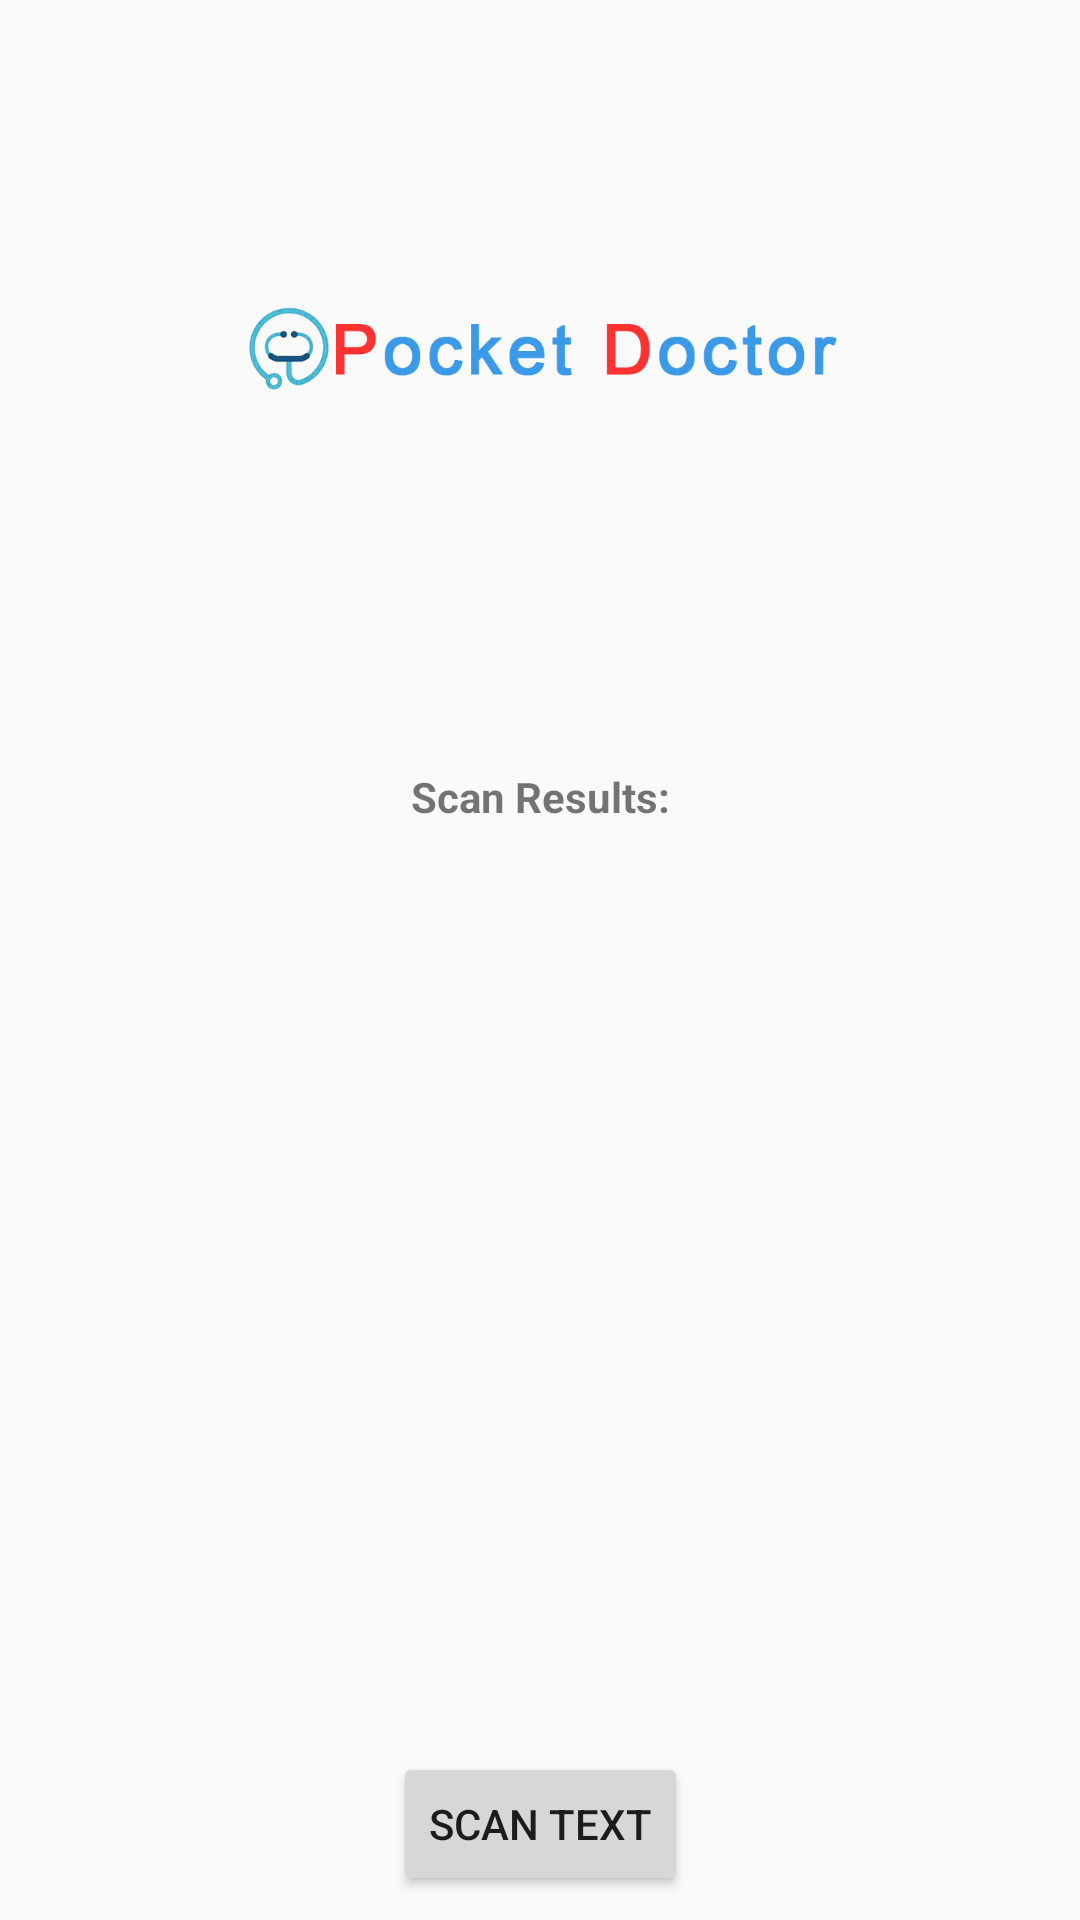

Android layout source for this screen:
<!-- AndroidManifest.xml: application theme AppTheme -->
<!-- res/layout/activity_scan_report.xml -->
<?xml version="1.0" encoding="utf-8"?>
<android.support.constraint.ConstraintLayout
    xmlns:android="http://schemas.android.com/apk/res/android"
    xmlns:app="http://schemas.android.com/apk/res-auto"
    xmlns:tools="http://schemas.android.com/tools"
    android:layout_width="match_parent"
    android:layout_height="match_parent"
    tools:context="com.uwu.cstgroupproject.pocketdoctor.ScanReport">

    <ImageView
        android:id="@+id/imageView"
        android:layout_width="200dp"
        android:layout_height="200dp"
        android:layout_marginTop="16dp"
        app:layout_constraintLeft_toLeftOf="parent"
        app:layout_constraintRight_toRightOf="parent"
        app:layout_constraintTop_toTopOf="parent"
        app:srcCompat="@drawable/logo"
        tools:layout_constraintLeft_creator="1"
        tools:layout_constraintRight_creator="1"/>

    <Button
        android:id="@+id/button"
        android:layout_width="wrap_content"
        android:layout_height="wrap_content"
        android:layout_marginBottom="8dp"
        android:text="Scan Text"
        app:layout_constraintBottom_toBottomOf="parent"
        app:layout_constraintLeft_toLeftOf="parent"
        app:layout_constraintRight_toRightOf="parent"
        tools:layout_constraintLeft_creator="1"
        tools:layout_constraintRight_creator="1"
        />

    <TextView
        android:id="@+id/textView"
        android:layout_width="wrap_content"
        android:layout_height="wrap_content"
        android:layout_marginTop="40dp"
        android:text="Scan Results:"
        android:textAllCaps="false"
        android:textStyle="normal|bold"
        app:layout_constraintLeft_toLeftOf="parent"
        app:layout_constraintRight_toRightOf="parent"
        app:layout_constraintTop_toBottomOf="@+id/imageView"
        tools:layout_constraintLeft_creator="1"
        tools:layout_constraintRight_creator="1"/>

    <ScrollView
        android:layout_width="0dp"
        android:layout_height="0dp"
        android:layout_marginTop="8dp"
        android:paddingLeft="5dp"
        android:paddingRight="5dp"
        app:layout_constraintBottom_toBottomOf="parent"
        app:layout_constraintHorizontal_bias="1.0"
        app:layout_constraintLeft_toLeftOf="parent"
        app:layout_constraintRight_toRightOf="parent"
        app:layout_constraintTop_toBottomOf="@+id/textView"
        tools:layout_constraintTop_creator="1"
        tools:layout_constraintRight_creator="1"
        tools:layout_constraintBottom_creator="1"
        tools:layout_constraintLeft_creator="1">

        <LinearLayout
            android:layout_width="match_parent"
            android:layout_height="wrap_content"
            android:orientation="vertical">

            <TextView
                android:id="@+id/results"
                android:layout_width="wrap_content"
                android:layout_height="wrap_content"
                android:layout_marginTop="8dp"
                app:layout_constraintLeft_toLeftOf="parent"
                app:layout_constraintRight_toRightOf="parent"
                tools:layout_constraintLeft_creator="1"
                tools:layout_constraintRight_creator="1"
                tools:layout_constraintTop_creator="1"/>
        </LinearLayout>
    </ScrollView>

</android.support.constraint.ConstraintLayout>
<!-- resources referenced by this layout -->
<resources>
  <!-- drawable logo: png bitmap (drawable, 36290 bytes) -->
  <style name="AppTheme" parent="Theme.AppCompat.Light.NoActionBar">
          <item name="colorPrimary">@color/colorPrimary</item>
          <item name="colorPrimaryDark">@color/colorPrimaryDark</item>
          <item name="colorAccent">@color/colorAccent</item>
      </style>
  <color name="colorPrimary">#3b9ae7</color>
  <color name="colorPrimaryDark">#000816</color>
  <color name="colorAccent">#E9EBEE</color>
</resources>
